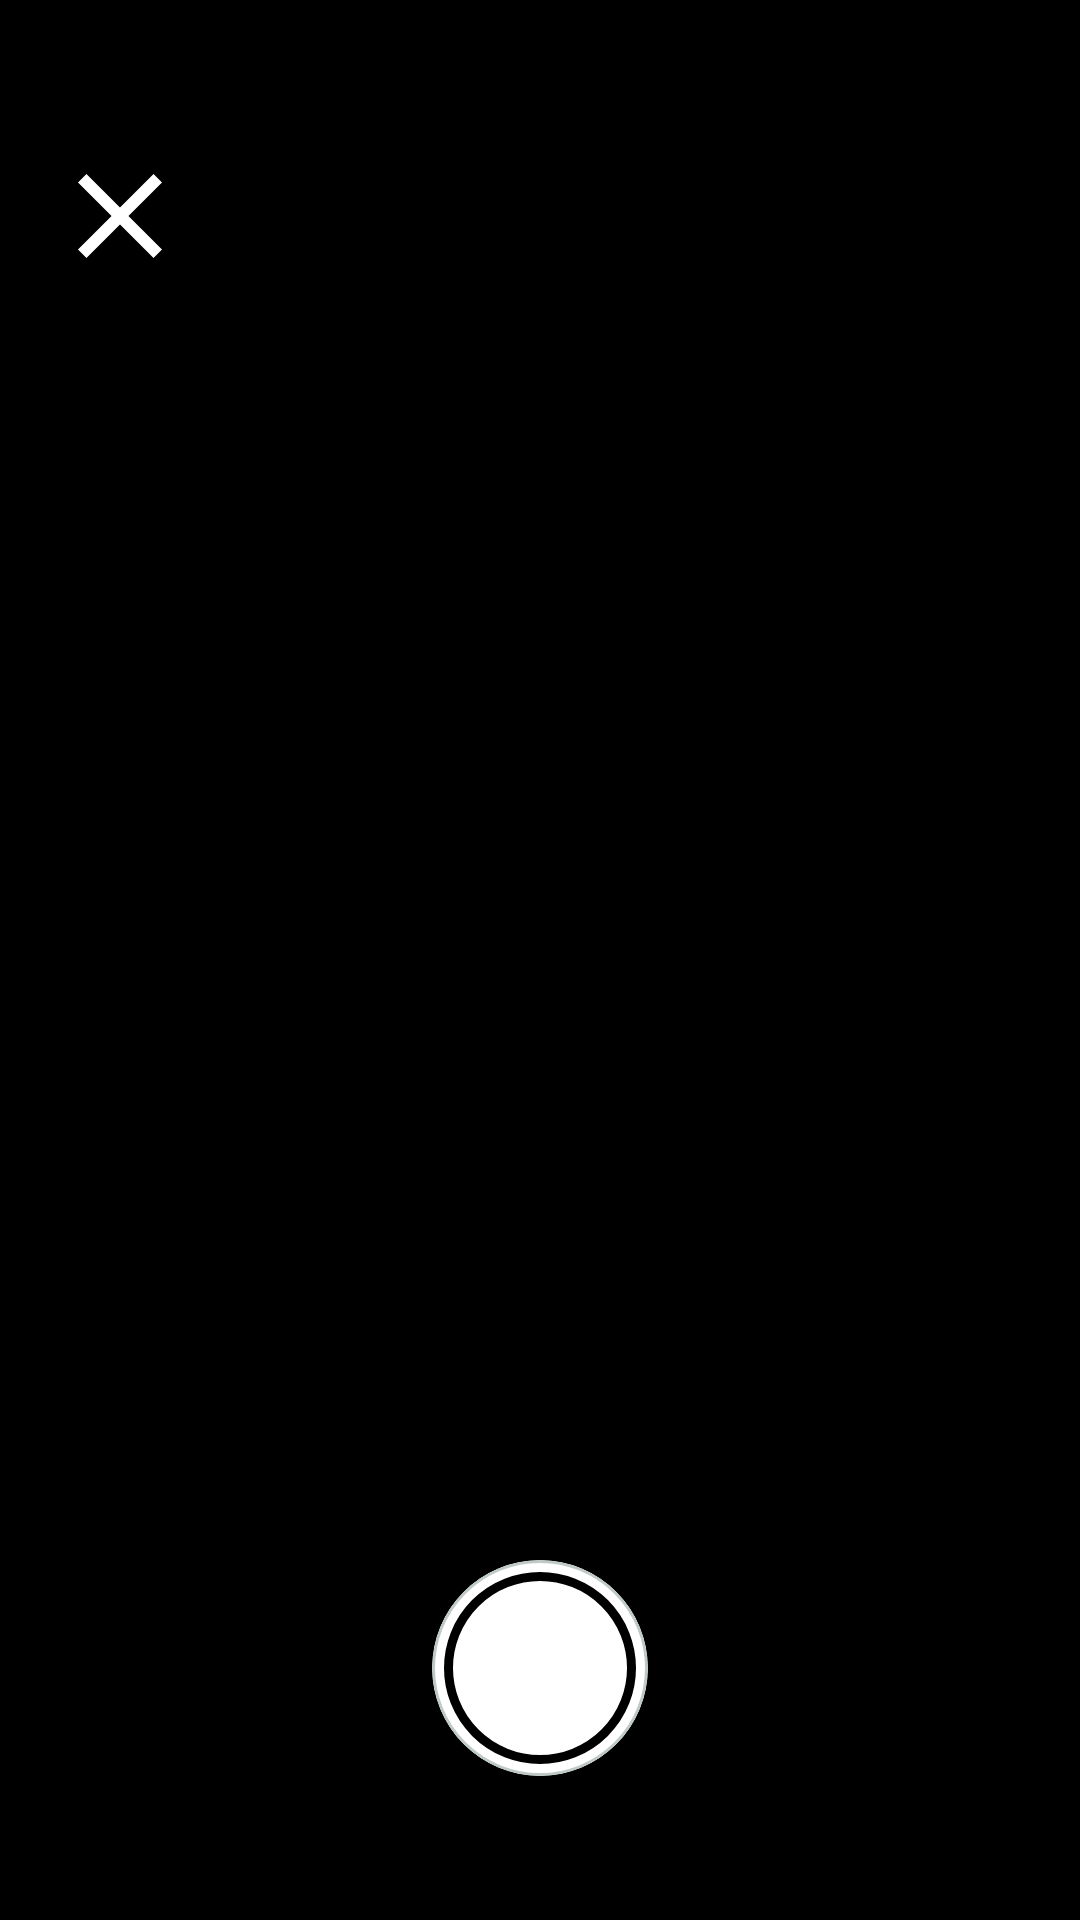

Reconstruct the res/layout file that produces this screen, plus the resources it refers to.
<!-- AndroidManifest.xml: activity theme Theme.AIHealth_ALL -->
<!-- res/layout/activity_camera.xml -->
<?xml version="1.0" encoding="utf-8"?>
<androidx.constraintlayout.widget.ConstraintLayout
    xmlns:android="http://schemas.android.com/apk/res/android"
    xmlns:app="http://schemas.android.com/apk/res-auto"
    xmlns:tools="http://schemas.android.com/tools"
    android:layout_width="match_parent"
    android:layout_height="match_parent"
    android:background="@android:color/black">

    
    <ImageView
        android:id="@+id/btn_close"
        android:layout_width="48dp"
        android:layout_height="48dp"
        android:layout_marginStart="16dp"
        android:layout_marginTop="48dp"
        android:src="@drawable/ic_close"
        android:scaleType="centerCrop"
        app:tint="@android:color/white"
        app:layout_constraintStart_toStartOf="parent"
        app:layout_constraintTop_toTopOf="parent" />

    
    <androidx.core.widget.NestedScrollView
        android:id="@+id/nsv_drug_editor"
        android:layout_width="match_parent"
        android:layout_height="0dp"
        android:layout_marginHorizontal="16dp"
        android:layout_marginTop="120dp"
        android:background="@android:color/transparent"
        android:visibility="gone"
        app:layout_constraintBottom_toTopOf="@id/btn_capture"
        app:layout_constraintTop_toBottomOf="@id/btn_close">

        <LinearLayout
            android:layout_width="match_parent"
            android:layout_height="wrap_content"
            android:orientation="vertical"
            android:padding="16dp"
            android:background="@drawable/bg_editor_panel"
            android:elevation="8dp">

            
            <TextView
                android:id="@+id/tv_ocr_result"
                android:layout_width="match_parent"
                android:layout_height="wrap_content"
                android:text="识别结果：正在识别..."
                android:textColor="@color/white"
                android:textSize="14sp"
                android:lineSpacingMultiplier="1.2"
                android:layout_marginBottom="16dp" />

            
            <com.google.android.material.textfield.TextInputLayout
                android:layout_width="match_parent"
                android:layout_height="wrap_content"
                android:layout_marginBottom="12dp"
                app:boxBackgroundColor="@color/surface_container_lowest"
                app:boxStrokeColor="@color/primary"
                app:hintTextColor="@color/primary"
                style="@style/Widget.AIHealth.TextInputLayout">

                <com.google.android.material.textfield.TextInputEditText
                    android:id="@+id/et_drug_name_ocr"
                    android:layout_width="match_parent"
                    android:layout_height="wrap_content"
                    android:hint="药品名称"
                    android:textColor="@color/on_surface"
                    android:inputType="text"
                    android:maxLines="1" />
            </com.google.android.material.textfield.TextInputLayout>

            
            <com.google.android.material.textfield.TextInputLayout
                android:layout_width="match_parent"
                android:layout_height="wrap_content"
                android:layout_marginBottom="12dp"
                app:boxBackgroundColor="@color/surface_container_lowest"
                app:boxStrokeColor="@color/primary"
                app:hintTextColor="@color/primary"
                style="@style/Widget.AIHealth.TextInputLayout">

                <com.google.android.material.textfield.TextInputEditText
                    android:id="@+id/et_take_times_ocr"
                    android:layout_width="match_parent"
                    android:layout_height="wrap_content"
                    android:hint="每日服用次数"
                    android:textColor="@color/on_surface"
                    android:inputType="number"
                    android:maxLines="1" />
            </com.google.android.material.textfield.TextInputLayout>

            
            <com.google.android.material.button.MaterialButton
                android:id="@+id/btn_set_take_time_ocr"
                android:layout_width="match_parent"
                android:layout_height="wrap_content"
                android:text="服用时间: 08:00"
                android:textAllCaps="false"
                android:textColor="@color/white"
                app:strokeColor="@color/white"
                app:icon="@drawable/ic_info"
                app:iconTint="@color/white"
                style="@style/Widget.Material3.Button.OutlinedButton"
                android:layout_marginBottom="16dp" />

            
            <LinearLayout
                android:layout_width="match_parent"
                android:layout_height="wrap_content"
                android:orientation="horizontal">

                <com.google.android.material.button.MaterialButton
                    android:id="@+id/btn_retake"
                    android:layout_width="0dp"
                    android:layout_height="wrap_content"
                    android:layout_weight="1"
                    android:text="重新拍摄"
                    android:textAllCaps="false"
                    android:textColor="@color/white"
                    app:strokeColor="@color/white"
                    style="@style/Widget.Material3.Button.OutlinedButton"
                    android:layout_marginEnd="8dp" />

                <com.google.android.material.button.MaterialButton
                    android:id="@+id/btn_confirm_save"
                    android:layout_width="0dp"
                    android:layout_height="wrap_content"
                    android:layout_weight="1"
                    android:text="确认保存"
                    android:textAllCaps="false"
                    style="@style/Widget.AIHealth.Button" />
            </LinearLayout>
        </LinearLayout>
    </androidx.core.widget.NestedScrollView>

    
    <com.google.android.material.card.MaterialCardView
        android:id="@+id/btn_capture"
        android:layout_width="72dp"
        android:layout_height="72dp"
        android:layout_marginBottom="48dp"
        app:cardCornerRadius="36dp"
        app:cardBackgroundColor="@android:color/white"
        app:layout_constraintBottom_toBottomOf="parent"
        app:layout_constraintEnd_toEndOf="parent"
        app:layout_constraintStart_toStartOf="parent">

        <View
            android:layout_width="64dp"
            android:layout_height="64dp"
            android:layout_gravity="center"
            android:background="@drawable/circle_shape" />
    </com.google.android.material.card.MaterialCardView>

</androidx.constraintlayout.widget.ConstraintLayout>
<!-- resources referenced by this layout -->
<resources>
  <color name="on_surface">#191C1C</color>
  <color name="primary">#00696B</color>
  <color name="surface_container_lowest">#FFFFFF</color>
  <color name="white">#FFFFFF</color>
  <!-- drawable bg_editor_panel (drawable) -->
  <?xml version="1.0" encoding="utf-8"?>
  <shape xmlns:android="http://schemas.android.com/apk/res/android"
      android:shape="rectangle">
      <solid android:color="#CC1A1A1A" /> 
      <corners android:radius="16dp" />
  </shape>
  <!-- drawable circle_shape (drawable) -->
  <?xml version="1.0" encoding="utf-8"?>
  <shape xmlns:android="http://schemas.android.com/apk/res/android"
      android:shape="oval">
      <solid android:color="@android:color/white" />
      <stroke
          android:width="3dp"
          android:color="@android:color/black" />
  </shape>
  <!-- drawable ic_info (drawable) -->
  <?xml version="1.0" encoding="utf-8"?>
  <vector xmlns:android="http://schemas.android.com/apk/res/android"
      android:width="24dp"
      android:height="24dp"
      android:viewportWidth="24"
      android:viewportHeight="24"
      android:tint="@color/primary">
      <path
          android:fillColor="@android:color/white"
          android:pathData="M12,2C6.48,2 2,6.48 2,12s4.48,10 10,10 10,-4.48 10,-10S17.52,2 12,2zM13,17h-2v-6h2v6zM13,9h-2L11,7h2v2z" />
  </vector>
  <style name="Widget.AIHealth.Button" parent="Widget.Material3.Button">
          <item name="android:minHeight">56dp</item>
          <item name="android:textSize">18sp</item>
          <item name="android:textAllCaps">false</item>
          <item name="cornerRadius">16dp</item>
      </style>
  <style name="Widget.AIHealth.TextInputLayout" parent="Widget.Material3.TextInputLayout.OutlinedBox">
          <item name="boxCornerRadiusTopStart">14dp</item>
          <item name="boxCornerRadiusTopEnd">14dp</item>
          <item name="boxCornerRadiusBottomStart">14dp</item>
          <item name="boxCornerRadiusBottomEnd">14dp</item>
          <item name="android:textSize">18sp</item>
      </style>
  <color name="on_primary">#FFFFFF</color>
  <color name="primary_container">#9CF2F2</color>
  <color name="on_primary_container">#002020</color>
  <color name="primary_light">#9CF2F2</color>
  <color name="secondary">#4A6363</color>
  <color name="on_secondary">#FFFFFF</color>
  <color name="secondary_container">#CDE8E8</color>
  <color name="on_secondary_container">#051F1F</color>
  <color name="tertiary">#8A5000</color>
  <color name="on_tertiary">#FFFFFF</color>
  <color name="tertiary_container">#FFDDB0</color>
  <color name="on_tertiary_container">#2C1600</color>
  <color name="error">#BA1A1A</color>
  <color name="on_error">#FFFFFF</color>
  <color name="error_container">#FFDAD6</color>
  <color name="on_error_container">#410002</color>
  <color name="background">#F6FBFA</color>
  <color name="on_background">#191C1C</color>
  <color name="surface">#F6FBFA</color>
  <color name="surface_variant">#DAE5E4</color>
  <color name="on_surface_variant">#3F4949</color>
  <color name="surface_container_highest">#DEE4E4</color>
  <color name="on_surface_inverse">#EFF1F1</color>
  <color name="outline">#6F7978</color>
  <color name="outline_variant">#BFC9C8</color>
  <style name="ShapeAppearance.AIHealth.Small" parent="">
          <item name="cornerFamily">rounded</item>
          <item name="cornerSize">12dp</item>
      </style>
  <style name="ShapeAppearance.AIHealth.Medium" parent="">
          <item name="cornerFamily">rounded</item>
          <item name="cornerSize">20dp</item>
      </style>
  <style name="ShapeAppearance.AIHealth.Large" parent="">
          <item name="cornerFamily">rounded</item>
          <item name="cornerSize">28dp</item>
      </style>
</resources>
